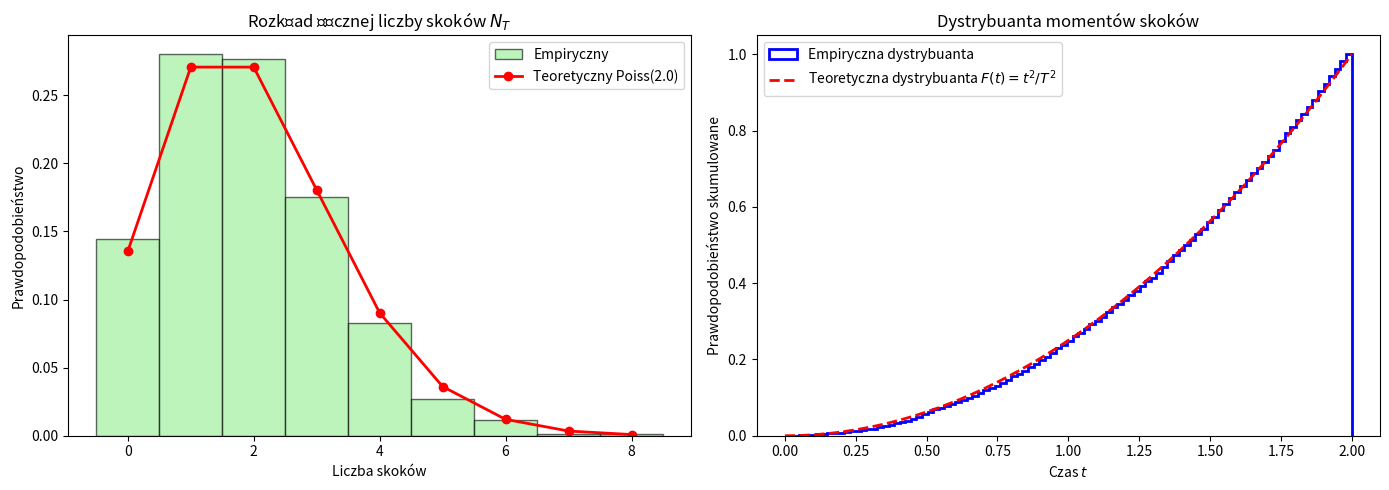

Write the Python code that produced this figure.
import numpy as np
import matplotlib.pyplot as plt
from scipy.stats import poisson, kstest

T = 2.0
N = 2000

def m_func(t):
    return 0.5 * (t**2)

m_T = m_func(T)
NT_samples = []
all_jumps = []

for n in range(N):
    N_T = np.random.poisson(m_T)
    NT_samples.append(N_T)
    if N_T > 0:
        U = np.random.uniform(0, 1, N_T)
        jumps = T * np.sqrt(U)
        jumps_sorted = np.sort(jumps)
        all_jumps.extend(jumps_sorted)

NT_samples = np.array(NT_samples)
all_jumps = np.array(all_jumps)

# wizualizacja
emp_mean_NT = np.mean(NT_samples)
emp_var_NT = np.var(NT_samples)
print(f"Teoretyczna wartość oczekiwana m(T): {m_T}")
print(f"Empiryczna średnia z prób: {emp_mean_NT:.4f}")
print(f"Empiryczna wariancja z prób: {emp_var_NT:.4f}\n")

def theoretical_cdf(t):
    return (t**2) / (T**2)

ks_stat, p_value = kstest(all_jumps, theoretical_cdf)
print(f"Statystyka KS: {ks_stat:.4f}")
print(f"p-value: {p_value:.4f}")

fig, (ax1, ax2) = plt.subplots(1, 2, figsize=(14, 5))
max_NT = int(np.max(NT_samples))
bins = np.arange(0, max_NT + 2) - 0.5
ax1.hist(NT_samples, bins=bins, density=True, alpha=0.6, color='lightgreen', edgecolor='black', label='Empiryczny')
x = np.arange(0, max_NT + 1)
ax1.plot(x, poisson.pmf(x, m_T), 'ro-', lw=2, label=f'Teoretyczny Poiss({m_T})')
ax1.set_title("Rozkład łącznej liczby skoków $N_T$")
ax1.set_xlabel("Liczba skoków")
ax1.set_ylabel("Prawdopodobieństwo")
ax1.legend()

ax2.hist(all_jumps, bins=100, density=True, histtype='step', cumulative=True, color='blue', lw=2, label='Empiryczna dystrybuanta')
t_vals = np.linspace(0, T, 200)
ax2.plot(t_vals, theoretical_cdf(t_vals), 'r--', lw=2, label=r'Teoretyczna dystrybuanta $F(t) = t^2/T^2$')
ax2.set_title("Dystrybuanta momentów skoków")
ax2.set_xlabel("Czas $t$")
ax2.set_ylabel("Prawdopodobieństwo skumulowane")
ax2.legend()

plt.tight_layout()
plt.show()
